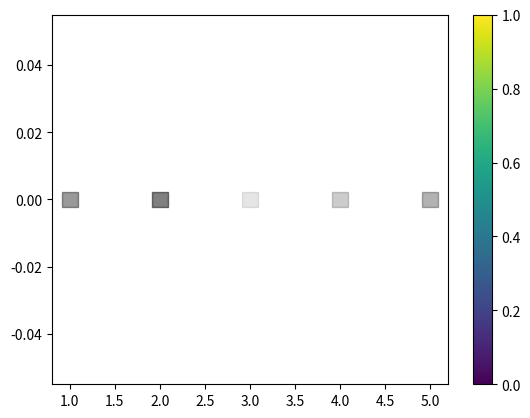

This figure's Python source:
import matplotlib.pyplot as plt
import random;
import numpy as np


colors = [[0,0,0,0.4],[0,0,0,0.5],[0,0,0,0.1],[0,0,0,0.2],[0,0,0,0.3]];
cmap = 'gray';
x = [0,0,0,0,0]; y = [1,2,3,4,5];

plt.scatter(y,x,s=130, c=colors, cmap=cmap,marker = "s")

plt.colorbar()
plt.show()

